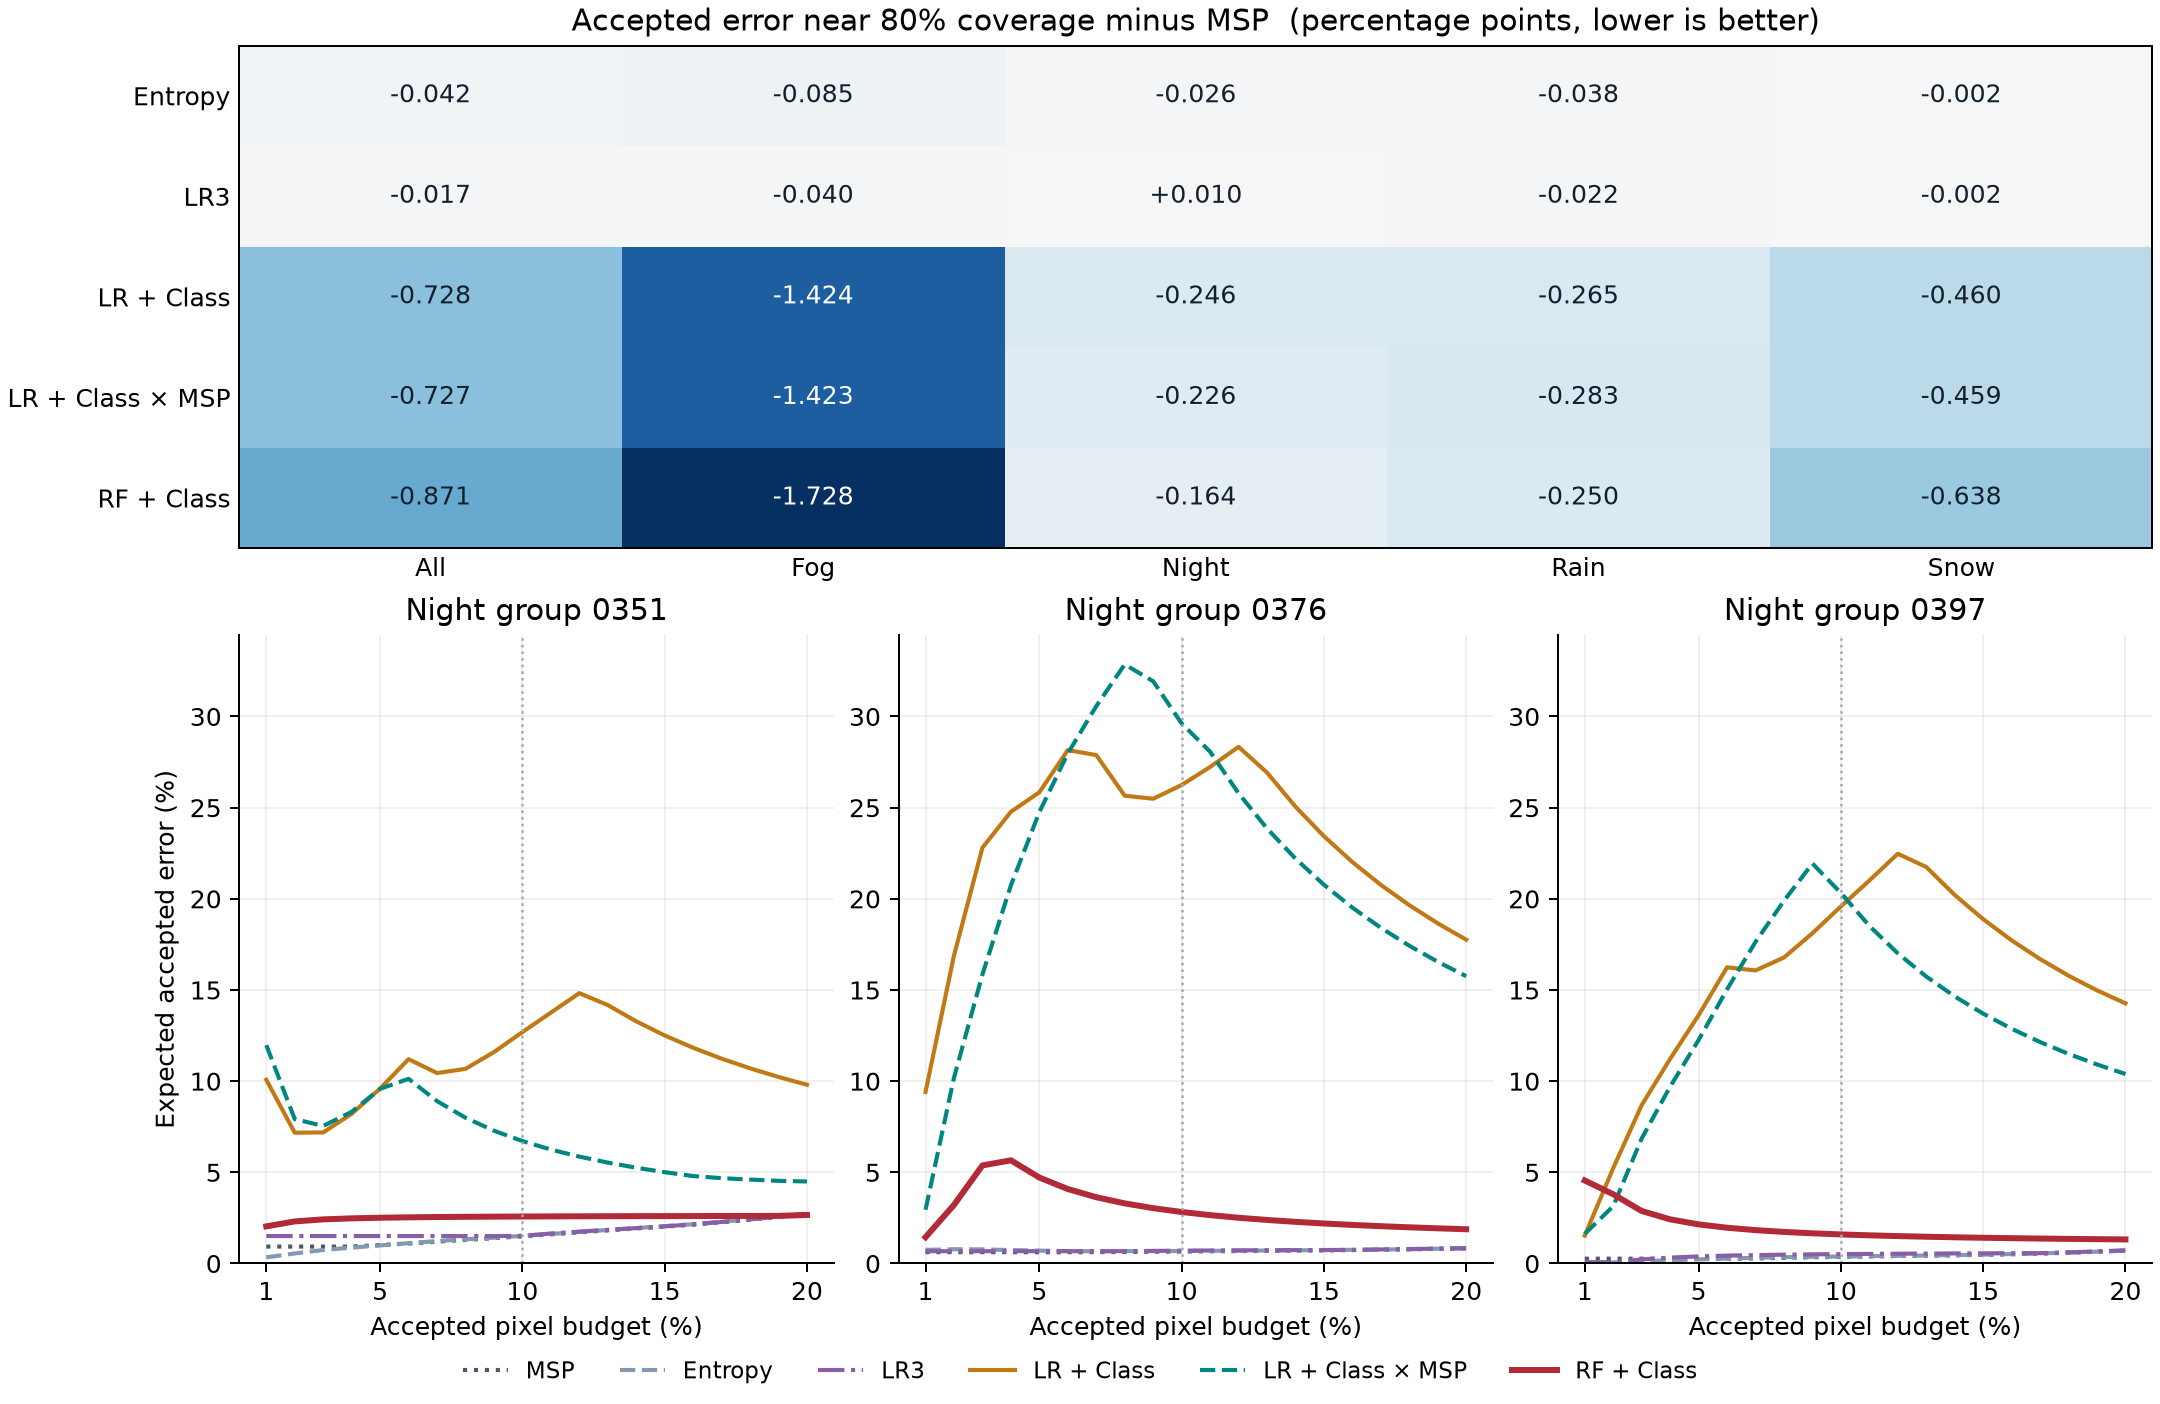

The data file committed next to this chart (first rows):
scope, method, num_groups, num_images, num_valid_pixels, num_error_pixels, error_prevalence, auroc, average_precision, aurc, retrospective80_risk, retrospective80_actual_coverage, training_threshold_actual_coverage, training_threshold_accepted_error, matched80_risk, max_abs_retrospective80_coverage_error_p…, training_threshold_coverage_min, training_threshold_coverage_max
all, raw_msp, 17, 1600, 3059663748, 523653212, 0.1529, 0.8521, 0.4849, 0.04817, 0.08393, 0.8, 0.8126, 0.08274, 0.08393, 0.0004376, 0.6989, 0.8923
all, raw_entropy, 17, 1600, 3059663748, 523653212, 0.1529, 0.8529, 0.4859, 0.048, 0.08351, 0.8, 0.8128, 0.08228, 0.08351, 0.0006002, 0.6965, 0.8935
all, lr3, 17, 1600, 3059663748, 523653212, 0.1529, 0.8514, 0.4717, 0.04836, 0.08376, 0.8, 0.8127, 0.08252, 0.08376, 0.0004362, 0.6971, 0.8932
all, lr3_class, 17, 1600, 3059663748, 523653212, 0.1529, 0.8622, 0.5318, 0.05129, 0.07665, 0.8, 0.8166, 0.07444, 0.07665, 0.002326, 0.6565, 0.9155
all, lr_class_msp_interaction, 17, 1600, 3059663748, 523653212, 0.1529, 0.8639, 0.5329, 0.04975, 0.07666, 0.8, 0.8162, 0.07508, 0.07666, 0.001296, 0.6614, 0.9026
all, rf_class, 17, 1600, 3059663748, 523653212, 0.1529, 0.8876, 0.5665, 0.04092, 0.07523, 0.8, 0.8174, 0.07334, 0.07523, 0.001964, 0.6625, 0.9126
fog, raw_msp, 6, 400, 773171440, 103196332, 0.1069, 0.8628, 0.441, 0.02638, 0.04466, 0.8, 0.8368, 0.05027, 0.04466, 0.000389, 0.7666, 0.8923
fog, raw_entropy, 6, 400, 773171440, 103196332, 0.1069, 0.8648, 0.447, 0.026, 0.04381, 0.8, 0.838, 0.04971, 0.04381, 0.0006002, 0.7678, 0.8935
fog, lr3, 6, 400, 773171440, 103196332, 0.1069, 0.8626, 0.4301, 0.02643, 0.04426, 0.8, 0.8372, 0.04999, 0.04426, 0.0004362, 0.767, 0.8932
fog, lr3_class, 6, 400, 773171440, 103196332, 0.1069, 0.9071, 0.5637, 0.01875, 0.03042, 0.8, 0.868, 0.0434, 0.03042, 0.002326, 0.8199, 0.9155
fog, lr_class_msp_interaction, 6, 400, 773171440, 103196332, 0.1069, 0.9087, 0.567, 0.0185, 0.03043, 0.8, 0.8644, 0.04347, 0.03043, 0.001296, 0.8141, 0.9026
fog, rf_class, 6, 400, 773171440, 103196332, 0.1069, 0.9243, 0.608, 0.01646, 0.02737, 0.8, 0.8691, 0.04026, 0.02737, 0.001964, 0.8174, 0.9126
night, raw_msp, 3, 400, 743918234, 242901864, 0.3362, 0.8174, 0.6318, 0.1327, 0.2562, 0.8, 0.7152, 0.2198, 0.2562, 0.0004376, 0.6989, 0.7431
night, raw_entropy, 3, 400, 743918234, 242901864, 0.3362, 0.8175, 0.6305, 0.1325, 0.256, 0.8, 0.7127, 0.2185, 0.256, 0.0002312, 0.6965, 0.7417
night, lr3, 3, 400, 743918234, 242901864, 0.3362, 0.8166, 0.6245, 0.1331, 0.2563, 0.8, 0.7134, 0.219, 0.2563, 0.0001531, 0.6971, 0.7423
night, lr3_class, 3, 400, 743918234, 242901864, 0.3362, 0.7794, 0.6148, 0.1763, 0.2538, 0.8, 0.674, 0.1969, 0.2538, 0.0006176, 0.6565, 0.6981
night, lr_class_msp_interaction, 3, 400, 743918234, 242901864, 0.3362, 0.7856, 0.6179, 0.167, 0.254, 0.8, 0.6782, 0.2003, 0.254, 0.0004078, 0.6614, 0.7034
night, rf_class, 3, 400, 743918234, 242901864, 0.3362, 0.816, 0.6377, 0.1356, 0.2546, 0.8, 0.6773, 0.199, 0.2546, 0.0006716, 0.6625, 0.697
rain, raw_msp, 3, 400, 759577596, 77448914, 0.1111, 0.8875, 0.4872, 0.02365, 0.03839, 0.8, 0.8414, 0.04793, 0.03839, 0.0003226, 0.8295, 0.8598
rain, raw_entropy, 3, 400, 759577596, 77448914, 0.1111, 0.8882, 0.4856, 0.02355, 0.038, 0.8, 0.8403, 0.04721, 0.038, 0.0002067, 0.8281, 0.8596
rain, lr3, 3, 400, 759577596, 77448914, 0.1111, 0.8868, 0.4679, 0.02384, 0.03816, 0.8, 0.8407, 0.04751, 0.03816, 8.525294549199813e-05, 0.8287, 0.8597
rain, lr3_class, 3, 400, 759577596, 77448914, 0.1111, 0.879, 0.4906, 0.02339, 0.03573, 0.8, 0.8331, 0.04319, 0.03573, 0.000341, 0.8176, 0.8518
rain, lr_class_msp_interaction, 3, 400, 759577596, 77448914, 0.1111, 0.8755, 0.4793, 0.02477, 0.03555, 0.8, 0.8331, 0.04301, 0.03555, 0.0004859, 0.8174, 0.8518
rain, rf_class, 3, 400, 759577596, 77448914, 0.1111, 0.9013, 0.5131, 0.01966, 0.03589, 0.8, 0.8324, 0.04342, 0.03589, 0.0001364, 0.8183, 0.851
snow, raw_msp, 5, 400, 782996478, 100106102, 0.1232, 0.8389, 0.448, 0.03834, 0.055, 0.8, 0.8247, 0.06038, 0.055, 0.0003665, 0.7842, 0.855
snow, raw_entropy, 5, 400, 782996478, 100106102, 0.1232, 0.8387, 0.4458, 0.03833, 0.05499, 0.8, 0.8261, 0.06068, 0.05499, 0.000346, 0.7852, 0.8571
snow, lr3, 5, 400, 782996478, 100106102, 0.1232, 0.8376, 0.4321, 0.03852, 0.05499, 0.8, 0.826, 0.06066, 0.05499, 0.0002765, 0.7857, 0.8565
snow, lr3_class, 5, 400, 782996478, 100106102, 0.1232, 0.8479, 0.4686, 0.03208, 0.05041, 0.8, 0.8304, 0.05698, 0.05041, 0.0001912, 0.8078, 0.8553
snow, lr_class_msp_interaction, 5, 400, 782996478, 100106102, 0.1232, 0.8501, 0.4731, 0.03186, 0.05041, 0.8, 0.831, 0.05713, 0.05041, 0.0005143, 0.8085, 0.8555
snow, rf_class, 5, 400, 782996478, 100106102, 0.1232, 0.8784, 0.5059, 0.0262, 0.04862, 0.8, 0.8305, 0.05561, 0.04862, 0.000171, 0.8059, 0.8582
